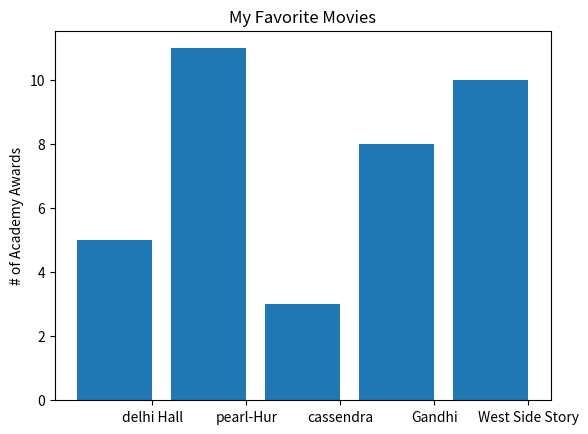

The script that saved this image:
from matplotlib import pyplot as plt
from matplotlib import style

movies = ["delhi Hall", "pearl-Hur", "cassendra", "Gandhi", "West Side Story"]
num_oscars = [5, 11, 3, 8, 10]
# bars are by default width 0.8, so we'll add 0.1 to the left coordinates
# so that each bar is centered
xs = [i + 0.1 for i, _ in enumerate(movies)]
# plot bars with left x-coordinates [xs], heights [num_oscars]
plt.bar(xs, num_oscars)
plt.ylabel("# of Academy Awards")
plt.title("My Favorite Movies")
# label x-axis with movie names at bar centers
plt.xticks([i + 0.5 for i, _ in enumerate(movies)], movies)
plt.show()
